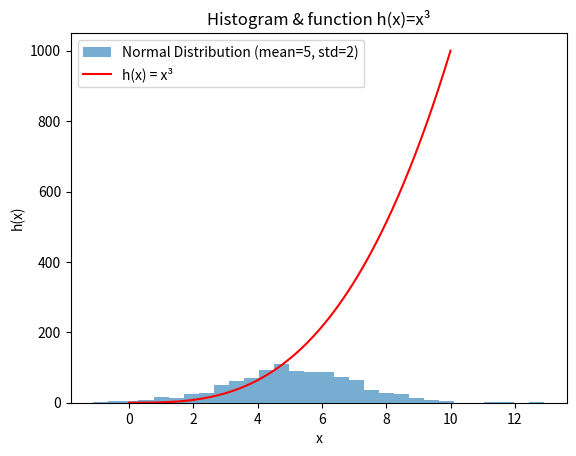

The script that saved this image:
# plottask.py
# This program plotts a hist of a normal dist of 1000 values with a mean of 5 and std of 2
# and a plot of the function h(x)=x^3 in the range 0 to 10 on the one axis
# Author: Hewa Orang
# Reference: https://www.w3schools.com/python/python_ml_normal_data_distribution.asp

import numpy as np
import matplotlib.pyplot as plt

# Create figure and axis
fig, ax = plt.subplots()

# Generate normal distribution data.
np.random.seed(1) 
normal_dist = np.random.normal(5.0, 2.0, 1000)

# Plot histogram on the same axes.
ax.hist(normal_dist, bins=30, alpha=0.6, label= 'Normal Distribution (mean=5, std=2)')

# Generate x values for h(x) = x³
x = np.linspace(0.0, 10.0, 400)
h = x**3

# Plot the function on the same axes
ax.plot(x, h, color= 'red', label= 'h(x) = x³')

# Set title and labels
ax.set_title('Histogram & function h(x)=x³')
ax.set_xlabel('x')
ax.set_ylabel('h(x)')

# Show legend
ax.legend()

# Saves and shows the figure
plt.savefig('WT8_functionplot')
plt.show()
